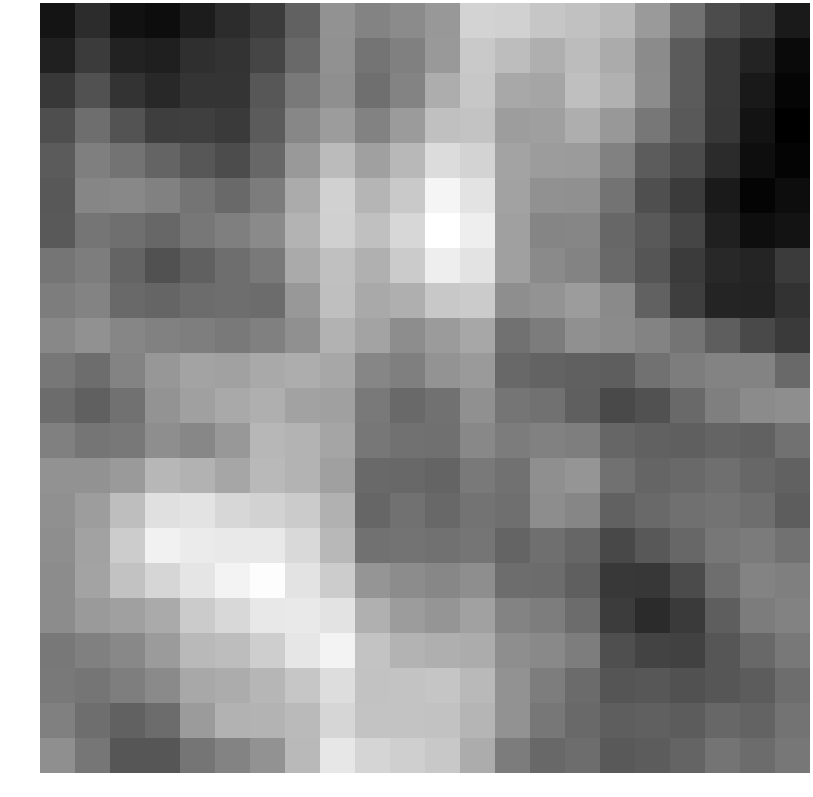

Data behind this chart, as committed beside it:
-1.635702, -0.664201, -1.756057, -1.918521, -1.338179, -0.661622, -0.142255, 1.404430, 3.246536, 2.695579, 2.988163, 3.509528, 5.821055, 5.709058, 5.276416, 5.097287, 4.730207, 3.578101, 1.985478, 0.522219, -0.127743, -1.419783
-1.157, -0.1279, -1.11, -1.237, -0.5845, -0.4511, 0.2652, 1.666, 3.221, 2.107, 2.554, 3.537, 5.402, 4.925, 4.38, 4.893, 4.251, 2.989, 1.113, -0.2123, -1.045, -2.031
-0.2523, 0.744, -0.4339, -0.8857, -0.3869, -0.3622, 0.9722, 2.31, 3.162, 1.912, 2.733, 4.314, 5.335, 4.113, 3.982, 4.995, 4.476, 3.036, 1.122, -0.224, -1.434, -2.244
0.6308, 1.851, 0.807, 0.000278, 0.009723, -0.1796, 1.125, 2.819, 3.667, 2.63, 3.611, 5.039, 5.174, 3.701, 3.77, 4.364, 3.508, 2.211, 1.051, -0.2884, -1.683, -2.444
1.124, 2.521, 2.046, 1.45, 0.9727, 0.5311, 1.579, 3.513, 4.857, 3.796, 4.725, 6.155, 5.835, 3.903, 3.656, 3.626, 2.617, 1.169, 0.4895, -0.7595, -1.871, -2.261
0.9909, 2.797, 2.888, 2.588, 2.085, 1.653, 2.419, 4.218, 5.714, 4.638, 5.413, 7.109, 6.402, 3.895, 3.207, 3.176, 2.052, 0.6563, -0.129, -1.397, -2.267, -1.902
1.087, 2.124, 1.88, 1.597, 2.21, 2.503, 2.946, 4.556, 5.682, 5.047, 5.937, 7.523, 6.824, 3.808, 2.769, 2.775, 1.579, 1.067, 0.2575, -1.186, -1.871, -1.675
2.128, 2.429, 1.479, 0.7258, 1.324, 1.872, 2.289, 4.206, 5.035, 4.411, 5.495, 6.846, 6.466, 3.802, 2.962, 2.717, 1.676, 0.8771, -0.145, -0.8115, -0.9688, -0.1325
2.437, 2.667, 1.72, 1.496, 1.763, 1.857, 1.773, 3.511, 5.004, 4.168, 4.406, 5.365, 5.492, 3.121, 3.297, 3.666, 2.936, 1.399, -0.02684, -0.9809, -1.049, -0.4751
2.87, 3.24, 2.805, 2.592, 2.483, 2.315, 2.551, 3.194, 4.519, 3.93, 3.062, 3.607, 4.082, 2.023, 2.394, 3.187, 2.979, 2.68, 2.075, 1.225, 0.4342, -0.1656
2.192, 1.827, 2.666, 3.469, 3.975, 3.849, 4.154, 4.301, 4.063, 2.787, 2.523, 3.286, 3.57, 1.634, 1.426, 1.32, 1.218, 2.016, 2.447, 2.725, 2.683, 1.697
1.79, 1.3, 1.995, 3.332, 3.791, 4.138, 4.37, 3.869, 3.811, 2.322, 1.668, 2.009, 3.198, 2.121, 1.972, 1.259, 0.419, 0.7844, 1.677, 2.527, 2.996, 3.115
2.56, 2.112, 2.26, 3.114, 2.814, 3.478, 4.717, 4.581, 3.985, 2.201, 1.999, 1.945, 2.852, 2.409, 2.615, 2.477, 1.533, 1.338, 1.275, 1.477, 1.359, 1.994
3.265, 3.251, 3.587, 4.686, 4.498, 4.054, 4.772, 4.582, 3.808, 1.696, 1.622, 1.487, 2.275, 1.985, 3.159, 3.373, 2.027, 1.52, 1.646, 1.89, 1.577, 1.341
3.182, 3.691, 4.989, 6.29, 6.412, 5.957, 5.763, 5.487, 4.453, 1.563, 1.971, 1.635, 2.052, 1.914, 3.065, 2.81, 1.359, 1.665, 1.935, 2.068, 1.848, 1.213
3.086, 3.873, 5.524, 6.953, 6.731, 6.63, 6.642, 6.038, 4.743, 1.974, 2.062, 1.998, 2.14, 1.456, 1.9, 1.554, 0.3597, 0.9977, 1.593, 2.208, 2.367, 1.989
3.015, 3.929, 5.111, 5.914, 6.485, 7.08, 7.443, 6.446, 5.526, 3.382, 3.019, 2.848, 3.089, 1.822, 1.774, 1.277, -0.1898, -0.2801, 0.4947, 1.848, 2.679, 2.538
3.033, 3.575, 3.819, 4.208, 5.485, 5.999, 6.594, 6.649, 6.408, 4.444, 3.649, 3.368, 3.827, 2.686, 2.434, 1.786, -0.0918, -0.749, -0.1574, 1.253, 2.405, 2.647
2.26, 2.564, 2.875, 3.624, 4.79, 4.929, 5.582, 6.535, 7.068, 5.208, 4.551, 4.405, 4.291, 3.086, 2.901, 2.458, 0.6549, 0.1762, 0.09585, 0.942, 1.637, 2.239
2.337, 2.148, 2.469, 2.958, 4.102, 4.278, 4.672, 5.283, 6.167, 5.141, 5.166, 5.24, 4.771, 3.248, 2.446, 1.748, 0.8832, 0.9751, 0.7576, 0.9317, 1.138, 1.804
2.574, 1.858, 1.401, 1.779, 3.606, 4.51, 4.588, 4.811, 5.891, 5.173, 5.214, 5.148, 4.623, 3.279, 2.204, 1.705, 1.227, 1.309, 1.165, 1.581, 1.422, 2.05
3.142, 2.164, 0.9263, 0.9165, 2.132, 2.661, 3.245, 4.764, 6.564, 5.854, 5.649, 5.349, 4.289, 2.397, 1.63, 1.806, 1.034, 1.173, 1.467, 2.107, 1.799, 2.207
